Run: headless pygame with SDL's dummy video driver; simulated clock (each Clock.tick advances the game by its frame time, no real sleeping); random seed 0; keys injected as events and as key.get_pressed() state; no mouse input.
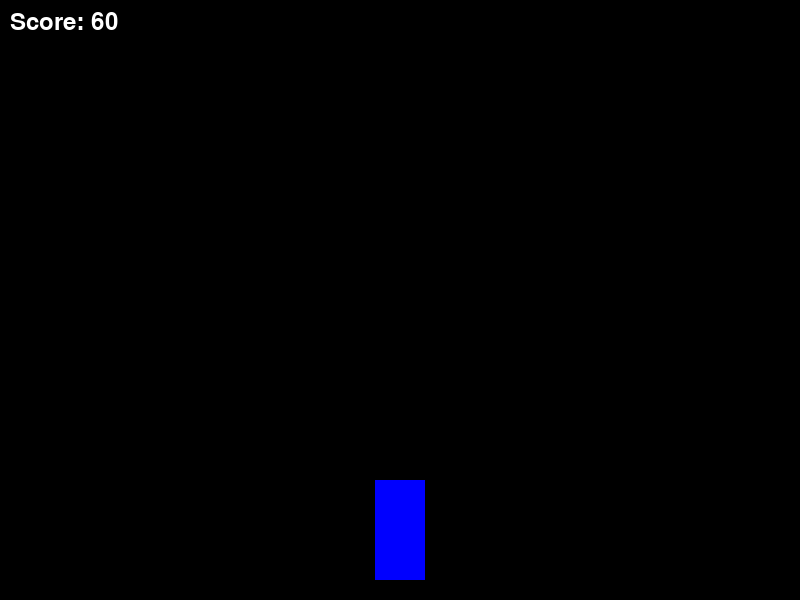
Frame 1 of 4 · flips 1–60 · no input
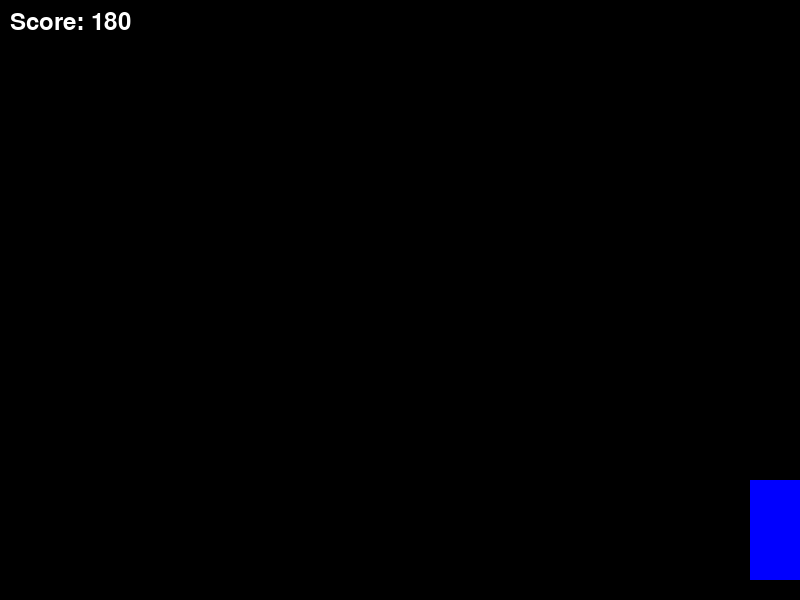
Frame 2 of 4 · flips 61–180 · tapped SPACE, RETURN · held RIGHT (→), D
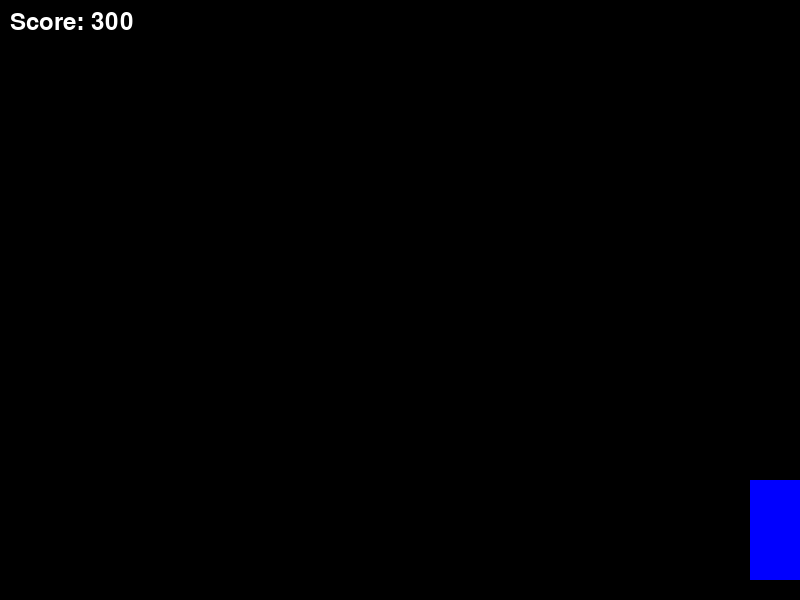
Frame 3 of 4 · flips 181–300 · held DOWN (↓), S
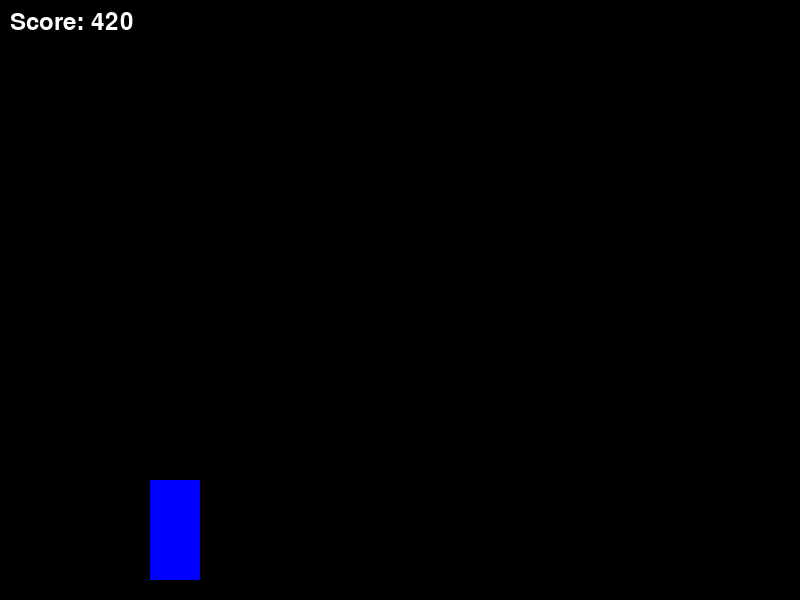
Frame 4 of 4 · flips 301–420 · held LEFT (←), A, UP (↑), W

The pygame program that drew these frames:

import pygame
import random
import sys

# Initialize pygame
pygame.init()

# Screen dimensions
WIDTH = 800
HEIGHT = 600

# Colors
BLACK = (0, 0, 0)
WHITE = (255, 255, 255)
RED = (255, 0, 0)
GREEN = (0, 255, 0)
BLUE = (0, 0, 255)

# Set up the screen
screen = pygame.display.set_mode((WIDTH, HEIGHT))
pygame.display.set_caption("Car Running Game")

# Clock for controlling frame rate
clock = pygame.time.Clock()
FPS = 60

# Load car image and resize it
car_img = pygame.Surface((50, 100))
car_img.fill(BLUE)

# Car attributes
car_width = 50
car_height = 100
car_x = WIDTH // 2 - car_width // 2
car_y = HEIGHT - car_height - 20
car_speed = 5

# Obstacle attributes
obstacle_width = 50
obstacle_height = 100
obstacle_speed = 7
obstacle_color = RED

# List to store obstacles
obstacles = []

# Function to create obstacles
def create_obstacle():
    obstacle_x = random.randint(0, WIDTH - obstacle_width)
    obstacle_y = -obstacle_height
    obstacles.append(pygame.Rect(obstacle_x, obstacle_y, obstacle_width, obstacle_height))

# Function to draw obstacles
def draw_obstacles():
    for obstacle in obstacles:
        pygame.draw.rect(screen, obstacle_color, obstacle)

# Function to move obstacles
def move_obstacles():
    for obstacle in obstacles:
        obstacle.y += obstacle_speed
        if obstacle.y > HEIGHT:
            obstacles.remove(obstacle)

# Function to check for collisions
def check_collision(car_rect):
    for obstacle in obstacles:
        if car_rect.colliderect(obstacle):
            return True
    return False

# Main game loop
def game_loop():
    global car_x
    running = True
    score = 0

    # Create initial obstacles
    pygame.time.set_timer(pygame.USEREVENT, 1000)

    while running:
        screen.fill(BLACK)

        for event in pygame.event.get():
            if event.type == pygame.QUIT:
                running = False
            if event.type == pygame.USEREVENT:
                create_obstacle()

        # Handle car movement
        keys = pygame.key.get_pressed()
        if keys[pygame.K_LEFT] and car_x > 0:
            car_x -= car_speed
        if keys[pygame.K_RIGHT] and car_x < WIDTH - car_width:
            car_x += car_speed

        # Car rectangle for collision detection
        car_rect = pygame.Rect(car_x, car_y, car_width, car_height)
        screen.blit(car_img, (car_x, car_y))

        # Move and draw obstacles
        move_obstacles()
        draw_obstacles()

        # Check for collision
        if check_collision(car_rect):
            font = pygame.font.SysFont(None, 55)
            text = font.render("Game Over!", True, RED)
            screen.blit(text, (WIDTH // 2 - 100, HEIGHT // 2))
            pygame.display.flip()
            pygame.time.wait(2000)
            running = False

        # Update score
        score += 1
        font = pygame.font.SysFont(None, 35)
        score_text = font.render(f"Score: {score}", True, WHITE)
        screen.blit(score_text, (10, 10))

        # Refresh the screen
        pygame.display.flip()
        clock.tick(FPS)

    pygame.quit()
    sys.exit()

# Run the game
game_loop()
